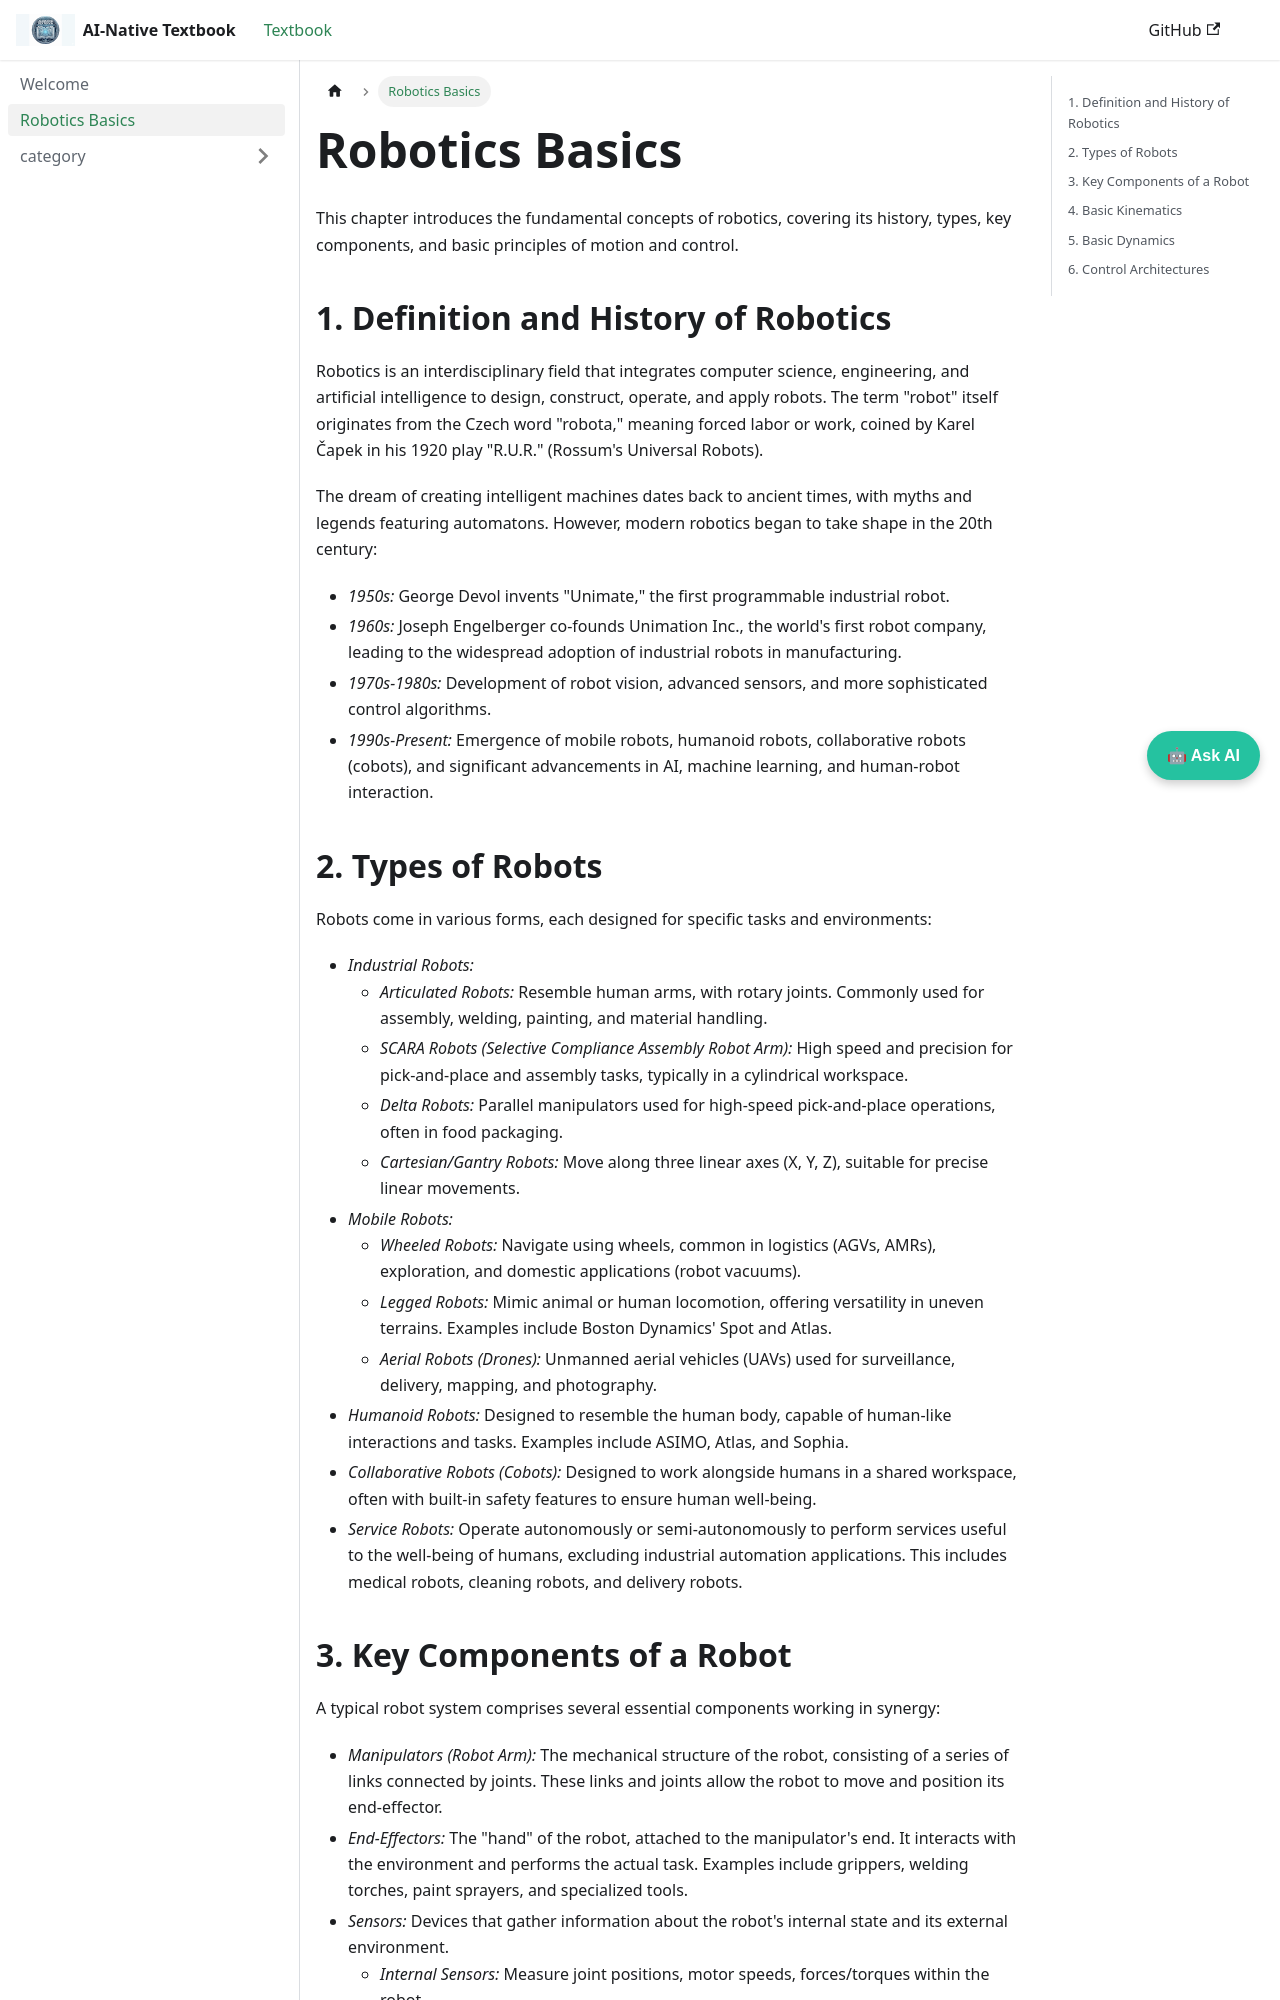

repository: syedjalees/Physical-AI-Humanoid-Robotics-book · page: docs/robotics-basics.html · generator: docusaurus

---
sidebar_position: 1
---

# Robotics Basics

This chapter introduces the fundamental concepts of robotics, covering its history, types, key components, and basic principles of motion and control.

## 1. Definition and History of Robotics

Robotics is an interdisciplinary field that integrates computer science, engineering, and artificial intelligence to design, construct, operate, and apply robots. The term "robot" itself originates from the Czech word "robota," meaning forced labor or work, coined by Karel Čapek in his 1920 play "R.U.R." (Rossum's Universal Robots).

The dream of creating intelligent machines dates back to ancient times, with myths and legends featuring automatons. However, modern robotics began to take shape in the 20th century:

*   *1950s:* George Devol invents "Unimate," the first programmable industrial robot.
*   *1960s:* Joseph Engelberger co-founds Unimation Inc., the world's first robot company, leading to the widespread adoption of industrial robots in manufacturing.
*   *1970s-1980s:* Development of robot vision, advanced sensors, and more sophisticated control algorithms.
*   *1990s-Present:* Emergence of mobile robots, humanoid robots, collaborative robots (cobots), and significant advancements in AI, machine learning, and human-robot interaction.

## 2. Types of Robots

Robots come in various forms, each designed for specific tasks and environments:

*   *Industrial Robots:*
    *   *Articulated Robots:* Resemble human arms, with rotary joints. Commonly used for assembly, welding, painting, and material handling.
    *   *SCARA Robots (Selective Compliance Assembly Robot Arm):* High speed and precision for pick-and-place and assembly tasks, typically in a cylindrical workspace.
    *   *Delta Robots:* Parallel manipulators used for high-speed pick-and-place operations, often in food packaging.
    *   *Cartesian/Gantry Robots:* Move along three linear axes (X, Y, Z), suitable for precise linear movements.
*   *Mobile Robots:*
    *   *Wheeled Robots:* Navigate using wheels, common in logistics (AGVs, AMRs), exploration, and domestic applications (robot vacuums).
    *   *Legged Robots:* Mimic animal or human locomotion, offering versatility in uneven terrains. Examples include Boston Dynamics' Spot and Atlas.
    *   *Aerial Robots (Drones):* Unmanned aerial vehicles (UAVs) used for surveillance, delivery, mapping, and photography.
*   *Humanoid Robots:* Designed to resemble the human body, capable of human-like interactions and tasks. Examples include ASIMO, Atlas, and Sophia.
*   *Collaborative Robots (Cobots):* Designed to work alongside humans in a shared workspace, often with built-in safety features to ensure human well-being.
*   *Service Robots:* Operate autonomously or semi-autonomously to perform services useful to the well-being of humans, excluding industrial automation applications. This includes medical robots, cleaning robots, and delivery robots.
